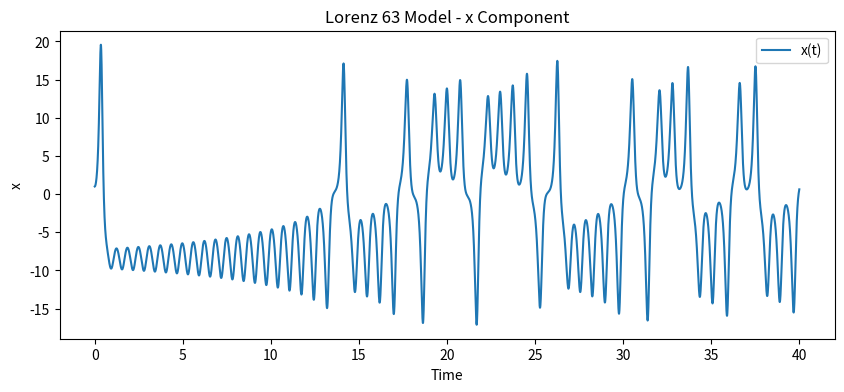
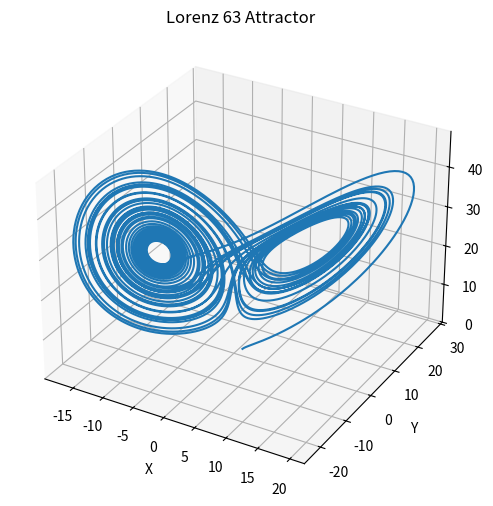

Reproduce these figures in Python, in order.
import numpy as np
from scipy.integrate import solve_ivp
import matplotlib.pyplot as plt

def lorenz63(t, state, sigma=10.0, beta=8/3, rho=28.0):
    """
    Lorenz 63 model differential equations.
    
    Parameters:
        t : float
            Time variable (not used explicitly in the equations, but required by the solver).
        state : list or array
            A list or array of the current state [x, y, z].
        sigma : float
            Parameter sigma (default 10.0).
        beta : float
            Parameter beta (default 8/3).
        rho : float
            Parameter rho (default 28.0).
    
    Returns:
        list
            Derivatives [dx/dt, dy/dt, dz/dt].
    """
    x, y, z = state
    dx = sigma * (y - x)
    dy = x * (rho - z) - y
    dz = x * y - beta * z
    return [dx, dy, dz]

# Set initial conditions and time span
initial_state = [1.0, 1.0, 1.0]
t_start = 0.0
t_end = 40.0
num_points = 10000
t_eval = np.linspace(t_start, t_end, num_points)

# Solve the ODEs
solution = solve_ivp(
    lorenz63,
    t_span=(t_start, t_end),
    y0=initial_state,
    t_eval=t_eval,
    args=(),  # Using default parameters sigma=10, beta=8/3, rho=28
    rtol=1e-8,
    atol=1e-10
)

# Plot the x-component of the solution
plt.figure(figsize=(10, 4))
plt.plot(solution.t, solution.y[0], label="x(t)")
plt.xlabel("Time")
plt.ylabel("x")
plt.title("Lorenz 63 Model - x Component")
plt.legend()
plt.show()

# Optionally, plot the 3D trajectory
from mpl_toolkits.mplot3d import Axes3D

fig = plt.figure(figsize=(8, 6))
ax = fig.add_subplot(111, projection='3d')
ax.plot(solution.y[0], solution.y[1], solution.y[2])
ax.set_xlabel("X")
ax.set_ylabel("Y")
ax.set_zlabel("Z")
ax.set_title("Lorenz 63 Attractor")
plt.show()